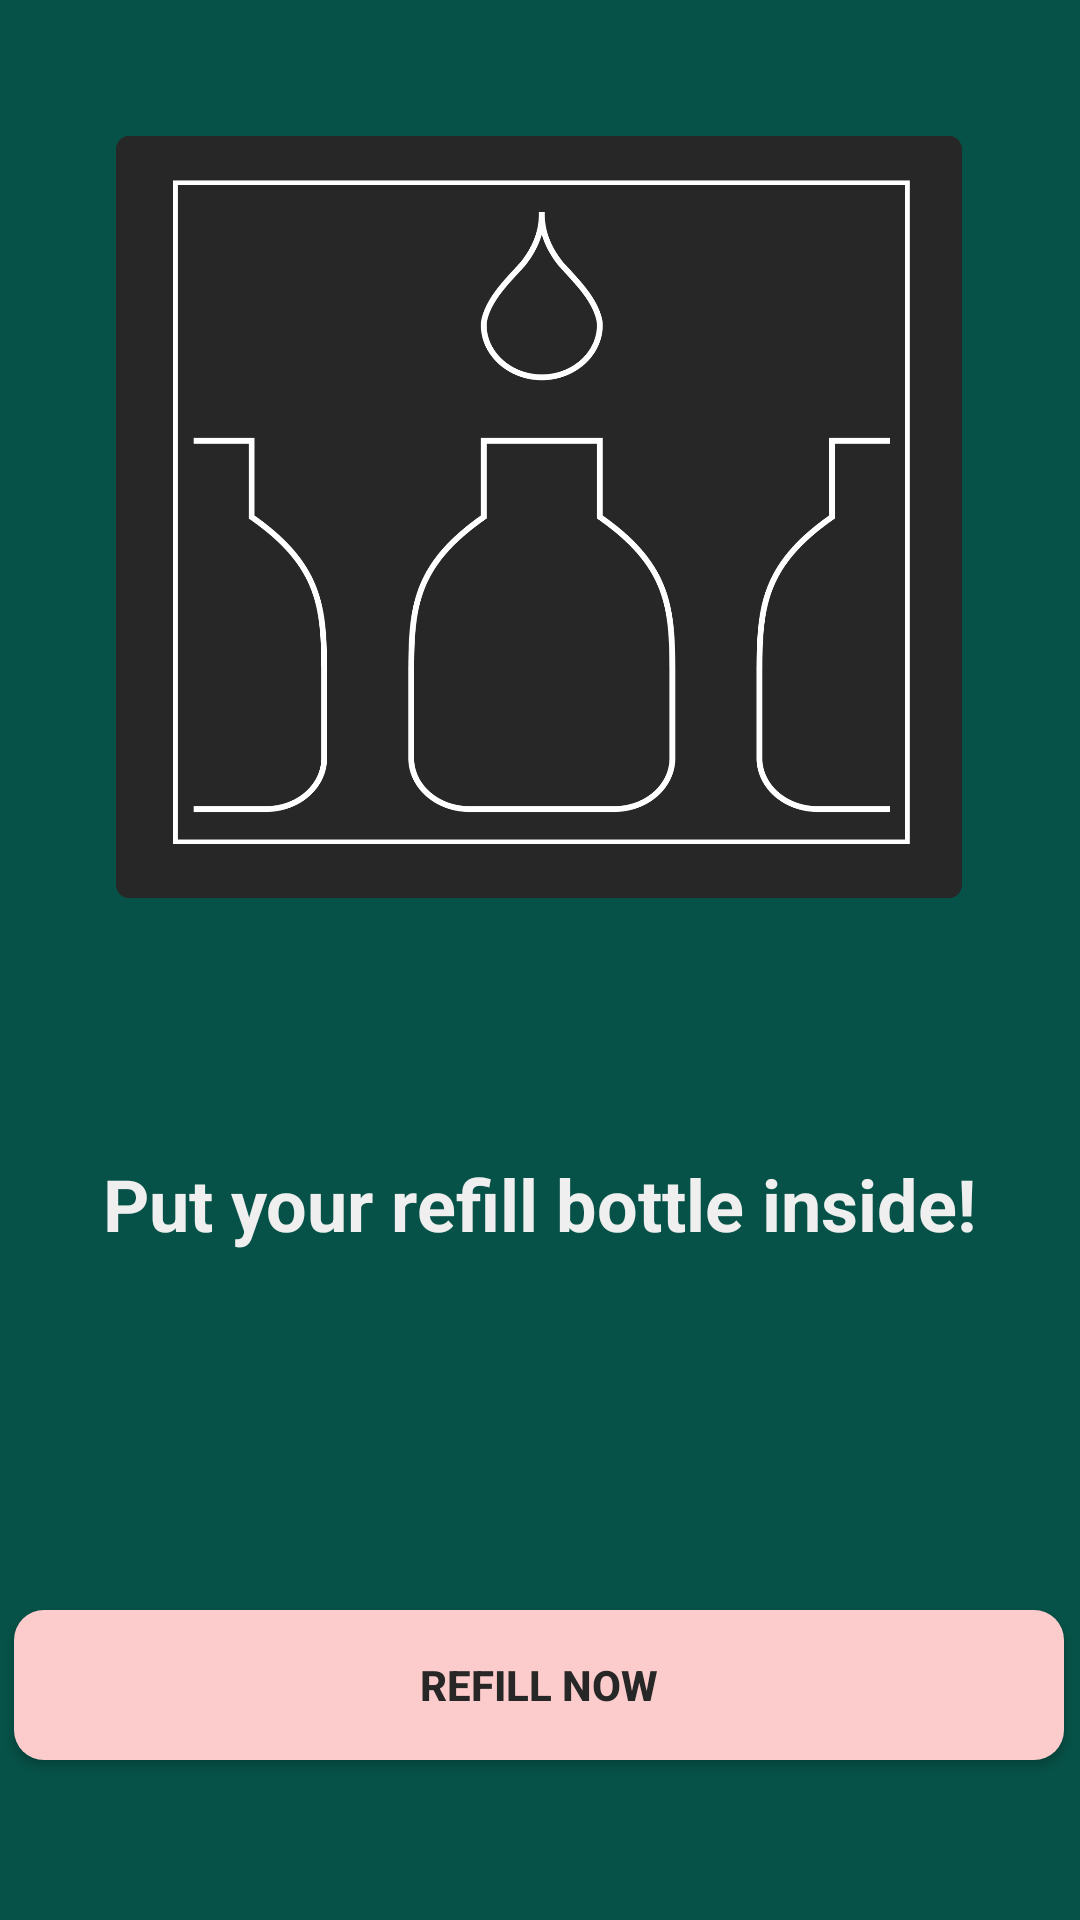

Reconstruct the res/layout file that produces this screen, plus the resources it refers to.
<!-- AndroidManifest.xml: application theme Theme.ReNufill -->
<!-- res/layout/activity_instruction.xml -->
<?xml version="1.0" encoding="utf-8"?>
<androidx.constraintlayout.widget.ConstraintLayout xmlns:android="http://schemas.android.com/apk/res/android"
    xmlns:app="http://schemas.android.com/apk/res-auto"
    xmlns:tools="http://schemas.android.com/tools"
    android:layout_width="match_parent"
    android:layout_height="match_parent"
    tools:context=".instruction"
    android:background="#065248">


    <ImageView
        android:id="@+id/instructPNG"
        android:layout_width="282dp"
        android:layout_height="298dp"
        app:layout_constraintBottom_toTopOf="@+id/textView"
        app:layout_constraintEnd_toEndOf="parent"
        app:layout_constraintHorizontal_bias="0.496"
        app:layout_constraintStart_toStartOf="parent"
        app:layout_constraintTop_toTopOf="parent"
        app:srcCompat="@drawable/instruction" />

    <TextView
        android:id="@+id/textView"
        android:layout_width="wrap_content"
        android:layout_height="wrap_content"
        android:layout_marginTop="40dp"
        android:text="Put your refill bottle inside!"
        android:textColor="#EFEFEF"
        android:textSize="24sp"
        android:textStyle="bold"
        app:layout_constraintBottom_toTopOf="@+id/generateButton"
        app:layout_constraintEnd_toEndOf="@+id/instructPNG"
        app:layout_constraintStart_toStartOf="@+id/instructPNG"
        app:layout_constraintTop_toBottomOf="@+id/instructPNG" />

    <Button
        android:id="@+id/generateButton"
        android:layout_width="350dp"
        android:layout_height="50dp"
        android:layout_marginTop="96dp"
        android:layout_marginBottom="30dp"
        android:background="@drawable/button_pink"
        android:text="REFILL NOW"
        android:textColor="#272727"
        android:textStyle="bold"
        app:layout_constraintBottom_toBottomOf="parent"
        app:layout_constraintEnd_toEndOf="@+id/instructPNG"
        app:layout_constraintStart_toStartOf="@+id/instructPNG"
        app:layout_constraintTop_toBottomOf="@+id/textView" />

</androidx.constraintlayout.widget.ConstraintLayout>
<!-- resources referenced by this layout -->
<resources>
  <!-- drawable button_pink (drawable) -->
  <?xml version="1.0" encoding="utf-8"?>
  <shape xmlns:android="http://schemas.android.com/apk/res/android"
      android:shape="rectangle">
  
      <corners android:radius="10dp"/> 
  
      <solid android:color="#FCCCCC"/> 
  
  </shape>
  <!-- drawable instruction: png bitmap (drawable, 112109 bytes) -->
  <style name="Theme.ReNufill" parent="Base.Theme.ReNufill" />
  <style name="Base.Theme.ReNufill" parent="Theme.AppCompat.Light.NoActionBar">
          
          
      </style>
</resources>
